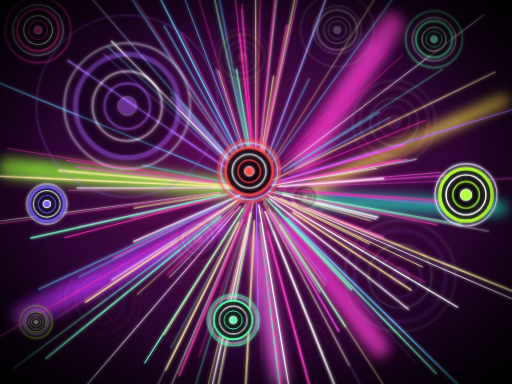
t = 0.00 s
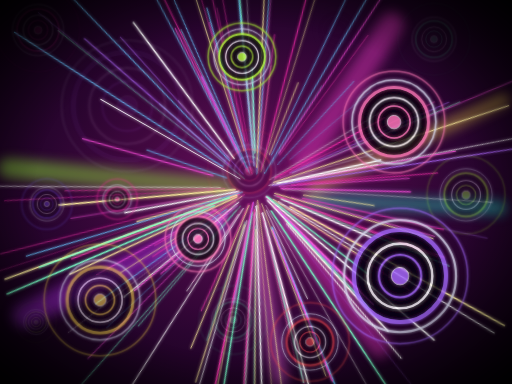
t = 0.71 s
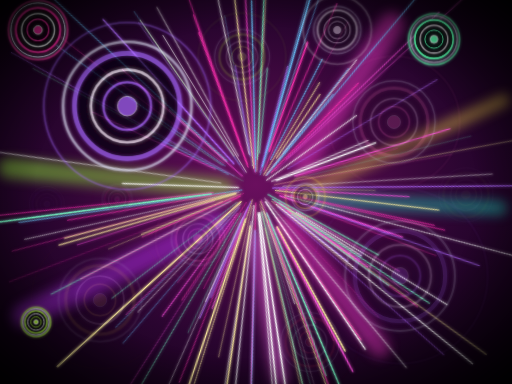
t = 1.40 s
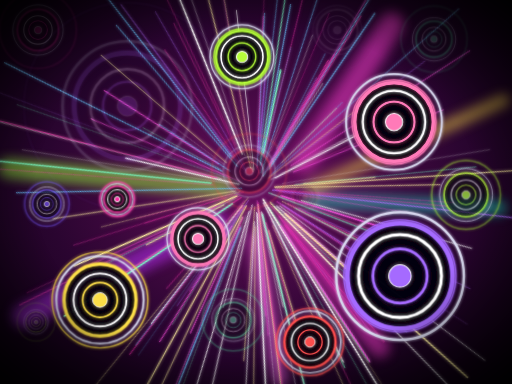
t = 2.00 s
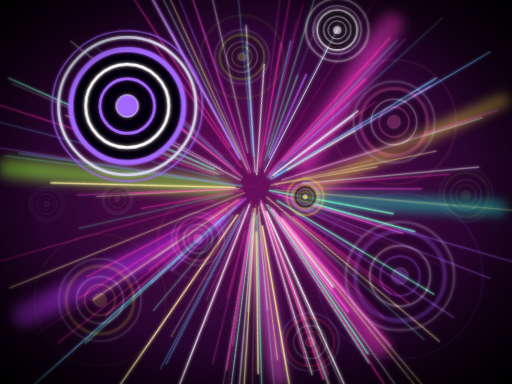
t = 2.80 s
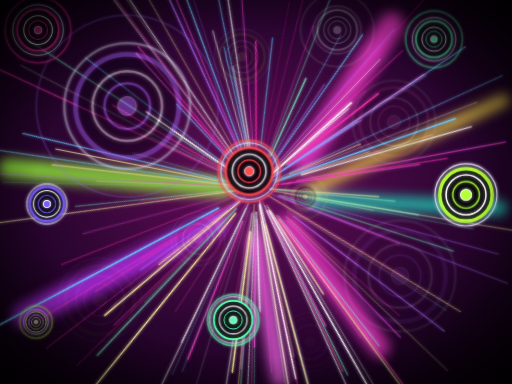
t = 3.20 s

The animated SVG that drew these frames (rendered in a browser with its animation timeline set to each time). Animation: 10 CSS @keyframes rules; one cycle of 4.00 s, repeats indefinitely.

<svg xmlns="http://www.w3.org/2000/svg" viewBox="0 0 1280 960">
<style>
.beat{transform-box:fill-box;transform-origin:center;animation:beat 1.6s ease-out infinite;animation-delay:var(--d)}
.beat2{transform-box:fill-box;transform-origin:center;animation:beat2 1.6s ease-out infinite;animation-delay:var(--d)}
.rip{transform-box:fill-box;transform-origin:center;opacity:0;animation:rip 1.6s ease-out infinite;animation-delay:var(--d)}
.ray{transform-origin:640px 470px;animation:ray 1.6s ease-in-out infinite,rot var(--t) linear infinite var(--r);animation-delay:var(--d),0s}
.sp{opacity:0;animation:ghost 1.6s ease-out infinite;animation-delay:var(--d)}
.glow{animation:glow .8s ease-out infinite}
.key{opacity:.15;animation:key 1.6s ease-in-out infinite;animation-delay:var(--d)}
.tw{animation:tw 2.4s ease-in-out infinite;animation-delay:var(--d)}
.fl{animation:fl 4s ease-in-out infinite;animation-delay:var(--d)}
@keyframes ghost{0%{opacity:1}12%{opacity:1}60%{opacity:.18}100%{opacity:0}}
@keyframes beat{0%{transform:scale(1.14)}35%{transform:scale(.95)}100%{transform:scale(1)}}
@keyframes beat2{0%{transform:scale(1.28)}35%{transform:scale(.9)}100%{transform:scale(1)}}
@keyframes rip{0%{opacity:.9;transform:scale(1)}100%{opacity:0;transform:scale(1.7)}}
@keyframes rot{to{transform:rotate(360deg)}}
@keyframes ray{0%,100%{opacity:.35}50%{opacity:1}}
@keyframes glow{0%{opacity:1}100%{opacity:.55}}
@keyframes key{0%,100%{opacity:.15}50%{opacity:1}}
@keyframes tw{50%{opacity:.2}}
@keyframes fl{50%{transform:translateY(-14px)}}
</style>
<defs>
<radialGradient id="bg" cx="50%" cy="48%" r="75%"><stop offset="0" stop-color="#6a0f5e"/><stop offset=".55" stop-color="#2a0530"/><stop offset="1" stop-color="#050008"/></radialGradient>
<radialGradient id="vg" cx="50%" cy="50%" r="72%"><stop offset=".6" stop-color="#000" stop-opacity="0"/><stop offset="1" stop-color="#000" stop-opacity=".95"/></radialGradient>
<filter id="g" x="-30%" y="-30%" width="160%" height="160%"><feGaussianBlur stdDeviation="4" result="b"/><feMerge><feMergeNode in="b"/><feMergeNode in="SourceGraphic"/></feMerge></filter>
<filter id="g2" x="-30%" y="-30%" width="160%" height="160%"><feGaussianBlur stdDeviation="14"/></filter>
</defs>
<rect width="1280" height="960" fill="url(#bg)"/>
<g filter="url(#g2)" class="glow"><line x1="20" y1="420" x2="560" y2="470" stroke="#9aff3a" stroke-width="50" stroke-linecap="round" opacity=".75"/><line x1="1260" y1="250" x2="780" y2="470" stroke="#ffe14a" stroke-width="30" stroke-linecap="round" opacity=".75"/><line x1="1250" y1="520" x2="780" y2="500" stroke="#19e0c0" stroke-width="36" stroke-linecap="round" opacity=".75"/><line x1="980" y1="60" x2="760" y2="400" stroke="#ff3fd0" stroke-width="60" stroke-linecap="round" opacity=".75"/><line x1="60" y1="790" x2="540" y2="560" stroke="#c030ff" stroke-width="60" stroke-linecap="round" opacity=".75"/><line x1="950" y1="870" x2="720" y2="560" stroke="#ff3fd0" stroke-width="50" stroke-linecap="round" opacity=".75"/><line x1="700" y1="950" x2="640" y2="600" stroke="#ff6af0" stroke-width="40" stroke-linecap="round" opacity=".75"/></g><g filter="url(#g)"><line class="ray" style="--d:0.59s;--t:9.9s;--r:normal" x1="621" y1="509" x2="375" y2="1000" stroke="#ffffff" stroke-width="1" stroke-linecap="round"/><line class="ray" style="--d:0.09s;--t:26.1s;--r:normal" x1="707" y1="486" x2="945" y2="543" stroke="#ffffff" stroke-width="3" stroke-linecap="round"/><line class="ray" style="--d:0.08s;--t:15.1s;--r:normal" x1="584" y1="410" x2="429" y2="243" stroke="#b06aff" stroke-width="3" stroke-linecap="round"/><line class="ray" style="--d:0.16s;--t:26.3s;--r:normal" x1="629" y1="512" x2="557" y2="796" stroke="#ff2fb0" stroke-width="1.5" stroke-linecap="round"/><line class="ray" style="--d:0.79s;--t:25.0s;--r:reverse" x1="585" y1="527" x2="424" y2="693" stroke="#ffffff" stroke-width="1.5" stroke-linecap="round"/><line class="ray" style="--d:1.12s;--t:15.8s;--r:reverse" x1="530" y1="494" x2="197" y2="567" stroke="#ff4fe0" stroke-width="1.5" stroke-linecap="round"/><line class="ray" style="--d:0.19s;--t:21.4s;--r:reverse" x1="533" y1="453" x2="18" y2="371" stroke="#ff2fb0" stroke-width="1" stroke-linecap="round"/><line class="ray" style="--d:1.22s;--t:26.3s;--r:reverse" x1="683" y1="530" x2="813" y2="714" stroke="#fff0a0" stroke-width="1" stroke-linecap="round"/><line class="ray" style="--d:0.11s;--t:11.0s;--r:reverse" x1="607" y1="522" x2="362" y2="907" stroke="#7affc8" stroke-width="3" stroke-linecap="round"/><line class="ray" style="--d:1.04s;--t:39.8s;--r:reverse" x1="551" y1="485" x2="335" y2="520" stroke="#fff0a0" stroke-width="2" stroke-linecap="round"/><line class="ray" style="--d:0.57s;--t:27.5s;--r:reverse" x1="626" y1="533" x2="510" y2="1057" stroke="#ffffff" stroke-width="3" stroke-linecap="round"/><line class="ray" style="--d:0.63s;--t:35.9s;--r:normal" x1="732" y1="506" x2="959" y2="594" stroke="#ff4fe0" stroke-width="3" stroke-linecap="round"/><line class="ray" style="--d:1.38s;--t:16.9s;--r:reverse" x1="673" y1="527" x2="847" y2="828" stroke="#ff4fe0" stroke-width="3" stroke-linecap="round"/><line class="ray" style="--d:0.13s;--t:12.8s;--r:normal" x1="731" y1="462" x2="1101" y2="431" stroke="#ff4fe0" stroke-width="1.5" stroke-linecap="round"/><line class="ray" style="--d:0.23s;--t:25.1s;--r:reverse" x1="744" y1="478" x2="1006" y2="498" stroke="#ff2fb0" stroke-width="1" stroke-linecap="round"/><line class="ray" style="--d:0.73s;--t:35.9s;--r:reverse" x1="728" y1="443" x2="1145" y2="317" stroke="#b06aff" stroke-width="1" stroke-linecap="round"/><line class="ray" style="--d:0.30s;--t:39.5s;--r:reverse" x1="588" y1="509" x2="230" y2="775" stroke="#6ac8ff" stroke-width="1" stroke-linecap="round"/><line class="ray" style="--d:0.86s;--t:38.4s;--r:normal" x1="672" y1="522" x2="800" y2="730" stroke="#ffffff" stroke-width="1.5" stroke-linecap="round"/><line class="ray" style="--d:1.53s;--t:27.3s;--r:reverse" x1="684" y1="491" x2="1056" y2="667" stroke="#fff0a0" stroke-width="2" stroke-linecap="round"/><line class="ray" style="--d:0.77s;--t:10.7s;--r:normal" x1="716" y1="544" x2="1182" y2="998" stroke="#6ac8ff" stroke-width="3" stroke-linecap="round"/><line class="ray" style="--d:0.83s;--t:14.6s;--r:reverse" x1="640" y1="373" x2="639" y2="-40" stroke="#fff0a0" stroke-width="1.5" stroke-linecap="round"/><line class="ray" style="--d:1.57s;--t:35.6s;--r:reverse" x1="688" y1="533" x2="817" y2="703" stroke="#b06aff" stroke-width="2" stroke-linecap="round"/><line class="ray" style="--d:1.02s;--t:27.6s;--r:normal" x1="529" y1="457" x2="192" y2="418" stroke="#ff4fe0" stroke-width="2" stroke-linecap="round"/><line class="ray" style="--d:0.83s;--t:19.4s;--r:normal" x1="676" y1="373" x2="859" y2="-126" stroke="#ff4fe0" stroke-width="1.5" stroke-linecap="round"/><line class="ray" style="--d:0.72s;--t:38.0s;--r:reverse" x1="741" y1="463" x2="1146" y2="437" stroke="#ff4fe0" stroke-width="2" stroke-linecap="round"/><line class="ray" style="--d:0.31s;--t:14.5s;--r:normal" x1="700" y1="452" x2="1011" y2="362" stroke="#ff4fe0" stroke-width="3" stroke-linecap="round"/><line class="ray" style="--d:1.46s;--t:33.0s;--r:normal" x1="552" y1="481" x2="-18" y2="555" stroke="#ffffff" stroke-width="1" stroke-linecap="round"/><line class="ray" style="--d:1.28s;--t:39.1s;--r:reverse" x1="594" y1="476" x2="-13" y2="561" stroke="#ff2fb0" stroke-width="1" stroke-linecap="round"/><line class="ray" style="--d:1.59s;--t:8.9s;--r:reverse" x1="546" y1="492" x2="328" y2="544" stroke="#ff4fe0" stroke-width="1.5" stroke-linecap="round"/><line class="ray" style="--d:0.25s;--t:25.5s;--r:normal" x1="655" y1="430" x2="875" y2="-165" stroke="#6ac8ff" stroke-width="2" stroke-linecap="round"/><line class="ray" style="--d:0.69s;--t:35.9s;--r:normal" x1="757" y1="480" x2="1229" y2="523" stroke="#b06aff" stroke-width="1.5" stroke-linecap="round"/><line class="ray" style="--d:0.41s;--t:21.4s;--r:normal" x1="688" y1="479" x2="1153" y2="561" stroke="#7affc8" stroke-width="2" stroke-linecap="round"/><line class="ray" style="--d:1.32s;--t:36.1s;--r:normal" x1="730" y1="506" x2="1299" y2="735" stroke="#fff0a0" stroke-width="3" stroke-linecap="round"/><line class="ray" style="--d:0.97s;--t:32.8s;--r:normal" x1="564" y1="455" x2="357" y2="413" stroke="#6ac8ff" stroke-width="1.5" stroke-linecap="round"/><line class="ray" style="--d:0.52s;--t:24.6s;--r:reverse" x1="674" y1="534" x2="934" y2="1025" stroke="#b06aff" stroke-width="1" stroke-linecap="round"/><line class="ray" style="--d:0.44s;--t:32.7s;--r:reverse" x1="648" y1="431" x2="757" y2="-66" stroke="#ff4fe0" stroke-width="1.5" stroke-linecap="round"/><line class="ray" style="--d:0.98s;--t:24.2s;--r:normal" x1="549" y1="433" x2="-25" y2="198" stroke="#6ac8ff" stroke-width="2" stroke-linecap="round"/><line class="ray" style="--d:1.12s;--t:36.0s;--r:reverse" x1="615" y1="404" x2="451" y2="-32" stroke="#6ac8ff" stroke-width="1.5" stroke-linecap="round"/><line class="ray" style="--d:0.67s;--t:20.6s;--r:reverse" x1="738" y1="419" x2="974" y2="294" stroke="#6ac8ff" stroke-width="1.5" stroke-linecap="round"/><line class="ray" style="--d:1.25s;--t:36.7s;--r:normal" x1="686" y1="493" x2="923" y2="609" stroke="#fff0a0" stroke-width="2" stroke-linecap="round"/><line class="ray" style="--d:1.55s;--t:15.0s;--r:normal" x1="722" y1="437" x2="1063" y2="301" stroke="#ff2fb0" stroke-width="1.5" stroke-linecap="round"/><line class="ray" style="--d:0.26s;--t:21.8s;--r:reverse" x1="581" y1="514" x2="34" y2="921" stroke="#7affc8" stroke-width="1.5" stroke-linecap="round"/><line class="ray" style="--d:0.03s;--t:25.7s;--r:reverse" x1="615" y1="510" x2="410" y2="837" stroke="#fff0a0" stroke-width="2" stroke-linecap="round"/><line class="ray" style="--d:0.18s;--t:37.4s;--r:normal" x1="621" y1="408" x2="487" y2="-36" stroke="#ff2fb0" stroke-width="1" stroke-linecap="round"/><line class="ray" style="--d:0.43s;--t:12.1s;--r:reverse" x1="679" y1="463" x2="1041" y2="398" stroke="#ffffff" stroke-width="1.5" stroke-linecap="round"/><line class="ray" style="--d:0.86s;--t:24.5s;--r:reverse" x1="693" y1="396" x2="1070" y2="-125" stroke="#6ac8ff" stroke-width="1.5" stroke-linecap="round"/><line class="ray" style="--d:0.68s;--t:10.3s;--r:normal" x1="628" y1="434" x2="546" y2="177" stroke="#fff0a0" stroke-width="1.5" stroke-linecap="round"/><line class="ray" style="--d:0.11s;--t:35.6s;--r:reverse" x1="572" y1="394" x2="427" y2="231" stroke="#7affc8" stroke-width="1.5" stroke-linecap="round"/><line class="ray" style="--d:0.07s;--t:30.7s;--r:normal" x1="759" y1="479" x2="1119" y2="505" stroke="#ff2fb0" stroke-width="1.5" stroke-linecap="round"/><line class="ray" style="--d:0.85s;--t:14.6s;--r:reverse" x1="693" y1="460" x2="1000" y2="399" stroke="#ff2fb0" stroke-width="2" stroke-linecap="round"/><line class="ray" style="--d:0.06s;--t:8.6s;--r:normal" x1="594" y1="470" x2="193" y2="470" stroke="#ffffff" stroke-width="2" stroke-linecap="round"/><line class="ray" style="--d:1.05s;--t:25.5s;--r:reverse" x1="588" y1="465" x2="147" y2="426" stroke="#fff0a0" stroke-width="3" stroke-linecap="round"/><line class="ray" style="--d:0.32s;--t:36.2s;--r:normal" x1="697" y1="459" x2="1017" y2="399" stroke="#ff4fe0" stroke-width="2" stroke-linecap="round"/><line class="ray" style="--d:0.11s;--t:31.7s;--r:reverse" x1="589" y1="505" x2="387" y2="643" stroke="#ff4fe0" stroke-width="1" stroke-linecap="round"/><line class="ray" style="--d:0.96s;--t:30.2s;--r:normal" x1="608" y1="485" x2="97" y2="723" stroke="#6ac8ff" stroke-width="2" stroke-linecap="round"/><line class="ray" style="--d:1.54s;--t:39.1s;--r:reverse" x1="597" y1="481" x2="162" y2="594" stroke="#ff2fb0" stroke-width="2" stroke-linecap="round"/><line class="ray" style="--d:0.00s;--t:20.2s;--r:reverse" x1="644" y1="587" x2="655" y2="898" stroke="#ff2fb0" stroke-width="1.5" stroke-linecap="round"/><line class="ray" style="--d:0.15s;--t:34.1s;--r:normal" x1="624" y1="558" x2="568" y2="863" stroke="#7affc8" stroke-width="1" stroke-linecap="round"/><line class="ray" style="--d:0.14s;--t:38.6s;--r:normal" x1="613" y1="490" x2="405" y2="642" stroke="#ff2fb0" stroke-width="1.5" stroke-linecap="round"/><line class="ray" style="--d:1.15s;--t:23.8s;--r:reverse" x1="588" y1="391" x2="255" y2="-117" stroke="#6ac8ff" stroke-width="2" stroke-linecap="round"/><line class="ray" style="--d:1.17s;--t:34.0s;--r:normal" x1="626" y1="383" x2="591" y2="173" stroke="#7affc8" stroke-width="3" stroke-linecap="round"/><line class="ray" style="--d:1.32s;--t:26.7s;--r:normal" x1="723" y1="418" x2="1107" y2="173" stroke="#7affc8" stroke-width="1" stroke-linecap="round"/><line class="ray" style="--d:1.34s;--t:25.9s;--r:normal" x1="669" y1="487" x2="1144" y2="768" stroke="#ffffff" stroke-width="3" stroke-linecap="round"/><line class="ray" style="--d:1.28s;--t:31.9s;--r:normal" x1="576" y1="405" x2="279" y2="103" stroke="#ffffff" stroke-width="3" stroke-linecap="round"/><line class="ray" style="--d:1.35s;--t:15.5s;--r:normal" x1="621" y1="440" x2="298" y2="-64" stroke="#ff2fb0" stroke-width="1" stroke-linecap="round"/><line class="ray" style="--d:0.12s;--t:37.1s;--r:reverse" x1="651" y1="558" x2="700" y2="967" stroke="#7affc8" stroke-width="3" stroke-linecap="round"/><line class="ray" style="--d:0.53s;--t:28.8s;--r:reverse" x1="649" y1="385" x2="703" y2="-115" stroke="#ffffff" stroke-width="1.5" stroke-linecap="round"/><line class="ray" style="--d:1.56s;--t:11.2s;--r:normal" x1="610" y1="441" x2="270" y2="117" stroke="#6ac8ff" stroke-width="2" stroke-linecap="round"/><line class="ray" style="--d:0.75s;--t:11.8s;--r:normal" x1="615" y1="420" x2="402" y2="-1" stroke="#6ac8ff" stroke-width="3" stroke-linecap="round"/><line class="ray" style="--d:0.12s;--t:24.2s;--r:reverse" x1="626" y1="505" x2="448" y2="939" stroke="#ff2fb0" stroke-width="3" stroke-linecap="round"/><line class="ray" style="--d:0.93s;--t:12.5s;--r:reverse" x1="705" y1="468" x2="1359" y2="443" stroke="#ff4fe0" stroke-width="1" stroke-linecap="round"/><line class="ray" style="--d:1.42s;--t:30.5s;--r:normal" x1="680" y1="458" x2="1284" y2="273" stroke="#b06aff" stroke-width="2" stroke-linecap="round"/><line class="ray" style="--d:1.52s;--t:29.8s;--r:reverse" x1="531" y1="471" x2="171" y2="476" stroke="#ff4fe0" stroke-width="1" stroke-linecap="round"/><line class="ray" style="--d:1.34s;--t:8.1s;--r:reverse" x1="626" y1="510" x2="497" y2="892" stroke="#ff2fb0" stroke-width="1" stroke-linecap="round"/><line class="ray" style="--d:1.44s;--t:17.3s;--r:reverse" x1="662" y1="435" x2="1025" y2="-144" stroke="#fff0a0" stroke-width="1" stroke-linecap="round"/><line class="ray" style="--d:1.48s;--t:32.2s;--r:normal" x1="700" y1="496" x2="1280" y2="747" stroke="#ffffff" stroke-width="2" stroke-linecap="round"/><line class="ray" style="--d:0.40s;--t:16.5s;--r:reverse" x1="633" y1="504" x2="526" y2="1057" stroke="#fff0a0" stroke-width="1.5" stroke-linecap="round"/><line class="ray" style="--d:1.46s;--t:38.1s;--r:normal" x1="663" y1="529" x2="913" y2="1157" stroke="#ffffff" stroke-width="3" stroke-linecap="round"/><line class="ray" style="--d:1.03s;--t:17.2s;--r:normal" x1="633" y1="436" x2="520" y2="-150" stroke="#6ac8ff" stroke-width="1.5" stroke-linecap="round"/><line class="ray" style="--d:0.45s;--t:16.2s;--r:reverse" x1="708" y1="428" x2="948" y2="280" stroke="#6ac8ff" stroke-width="2" stroke-linecap="round"/><line class="ray" style="--d:0.19s;--t:28.6s;--r:normal" x1="597" y1="499" x2="214" y2="755" stroke="#fff0a0" stroke-width="3" stroke-linecap="round"/><line class="ray" style="--d:1.45s;--t:39.9s;--r:reverse" x1="669" y1="578" x2="776" y2="971" stroke="#ff4fe0" stroke-width="3" stroke-linecap="round"/><line class="ray" style="--d:0.89s;--t:18.2s;--r:reverse" x1="569" y1="505" x2="283" y2="645" stroke="#ff4fe0" stroke-width="2" stroke-linecap="round"/><line class="ray" style="--d:0.61s;--t:31.9s;--r:normal" x1="636" y1="551" x2="603" y2="1175" stroke="#fff0a0" stroke-width="3" stroke-linecap="round"/><line class="ray" style="--d:0.20s;--t:24.1s;--r:normal" x1="597" y1="512" x2="418" y2="686" stroke="#ff2fb0" stroke-width="2" stroke-linecap="round"/><line class="ray" style="--d:0.69s;--t:18.0s;--r:normal" x1="732" y1="531" x2="1028" y2="725" stroke="#fff0a0" stroke-width="3" stroke-linecap="round"/><line class="ray" style="--d:1.55s;--t:23.7s;--r:normal" x1="688" y1="519" x2="1091" y2="934" stroke="#7affc8" stroke-width="3" stroke-linecap="round"/><line class="ray" style="--d:1.56s;--t:16.0s;--r:normal" x1="552" y1="541" x2="115" y2="896" stroke="#7affc8" stroke-width="3" stroke-linecap="round"/><line class="ray" style="--d:0.14s;--t:32.9s;--r:normal" x1="647" y1="513" x2="762" y2="1206" stroke="#ffffff" stroke-width="3" stroke-linecap="round"/><line class="ray" style="--d:1.54s;--t:28.0s;--r:reverse" x1="650" y1="420" x2="785" y2="-237" stroke="#fff0a0" stroke-width="2" stroke-linecap="round"/><line class="ray" style="--d:0.62s;--t:15.2s;--r:normal" x1="627" y1="432" x2="540" y2="172" stroke="#b06aff" stroke-width="1.5" stroke-linecap="round"/><line class="ray" style="--d:0.76s;--t:15.5s;--r:normal" x1="697" y1="474" x2="1140" y2="503" stroke="#ff2fb0" stroke-width="1.5" stroke-linecap="round"/><line class="ray" style="--d:0.31s;--t:36.3s;--r:reverse" x1="706" y1="482" x2="1222" y2="578" stroke="#ffffff" stroke-width="1" stroke-linecap="round"/><line class="ray" style="--d:0.79s;--t:30.3s;--r:reverse" x1="684" y1="495" x2="1062" y2="706" stroke="#ff2fb0" stroke-width="1.5" stroke-linecap="round"/><line class="ray" style="--d:0.33s;--t:39.0s;--r:reverse" x1="597" y1="520" x2="456" y2="686" stroke="#ff2fb0" stroke-width="1" stroke-linecap="round"/><line class="ray" style="--d:0.17s;--t:28.0s;--r:normal" x1="645" y1="423" x2="690" y2="-31" stroke="#ff2fb0" stroke-width="2" stroke-linecap="round"/><line class="ray" style="--d:1.48s;--t:9.7s;--r:normal" x1="699" y1="425" x2="1211" y2="36" stroke="#ffffff" stroke-width="1.5" stroke-linecap="round"/><line class="ray" style="--d:0.63s;--t:36.7s;--r:reverse" x1="682" y1="463" x2="941" y2="421" stroke="#ffffff" stroke-width="1.5" stroke-linecap="round"/><line class="ray" style="--d:0.30s;--t:37.9s;--r:reverse" x1="627" y1="351" x2="561" y2="-253" stroke="#ff2fb0" stroke-width="1.5" stroke-linecap="round"/><line class="ray" style="--d:0.71s;--t:11.5s;--r:normal" x1="728" y1="488" x2="1092" y2="562" stroke="#ff2fb0" stroke-width="2" stroke-linecap="round"/><line class="ray" style="--d:0.61s;--t:32.6s;--r:reverse" x1="629" y1="531" x2="502" y2="1196" stroke="#ffffff" stroke-width="1.5" stroke-linecap="round"/><line class="ray" style="--d:0.60s;--t:37.4s;--r:normal" x1="670" y1="408" x2="773" y2="197" stroke="#6ac8ff" stroke-width="1.5" stroke-linecap="round"/><line class="ray" style="--d:0.40s;--t:28.0s;--r:reverse" x1="597" y1="556" x2="414" y2="925" stroke="#fff0a0" stroke-width="3" stroke-linecap="round"/><line class="ray" style="--d:0.31s;--t:10.0s;--r:reverse" x1="672" y1="478" x2="940" y2="548" stroke="#ffffff" stroke-width="2" stroke-linecap="round"/><line class="ray" style="--d:1.19s;--t:30.1s;--r:reverse" x1="601" y1="516" x2="159" y2="1030" stroke="#ffffff" stroke-width="2" stroke-linecap="round"/><line class="ray" style="--d:0.04s;--t:15.5s;--r:reverse" x1="612" y1="561" x2="474" y2="1011" stroke="#7affc8" stroke-width="1" stroke-linecap="round"/><line class="ray" style="--d:1.46s;--t:34.1s;--r:normal" x1="625" y1="400" x2="500" y2="-167" stroke="#7affc8" stroke-width="2" stroke-linecap="round"/><line class="ray" style="--d:1.32s;--t:32.7s;--r:normal" x1="682" y1="450" x2="1238" y2="180" stroke="#fff0a0" stroke-width="2" stroke-linecap="round"/><line class="ray" style="--d:0.82s;--t:20.5s;--r:normal" x1="612" y1="522" x2="427" y2="871" stroke="#7affc8" stroke-width="1" stroke-linecap="round"/><line class="ray" style="--d:0.26s;--t:21.6s;--r:normal" x1="641" y1="506" x2="645" y2="766" stroke="#b06aff" stroke-width="2" stroke-linecap="round"/><line class="ray" style="--d:0.80s;--t:30.7s;--r:reverse" x1="694" y1="466" x2="959" y2="446" stroke="#ffffff" stroke-width="3" stroke-linecap="round"/><line class="ray" style="--d:1.20s;--t:35.1s;--r:normal" x1="659" y1="507" x2="873" y2="914" stroke="#fff0a0" stroke-width="1.5" stroke-linecap="round"/><line class="ray" style="--d:0.41s;--t:16.3s;--r:reverse" x1="650" y1="415" x2="717" y2="63" stroke="#ff2fb0" stroke-width="2" stroke-linecap="round"/><line class="ray" style="--d:0.52s;--t:20.7s;--r:normal" x1="641" y1="522" x2="646" y2="824" stroke="#b06aff" stroke-width="1.5" stroke-linecap="round"/><line class="ray" style="--d:1.59s;--t:11.3s;--r:reverse" x1="589" y1="468" x2="-27" y2="439" stroke="#fff0a0" stroke-width="3" stroke-linecap="round"/><line class="ray" style="--d:1.40s;--t:15.5s;--r:normal" x1="678" y1="436" x2="1007" y2="137" stroke="#ff2fb0" stroke-width="1" stroke-linecap="round"/><line class="ray" style="--d:0.82s;--t:13.7s;--r:reverse" x1="684" y1="579" x2="848" y2="990" stroke="#ffffff" stroke-width="2" stroke-linecap="round"/><line class="ray" style="--d:0.35s;--t:19.8s;--r:normal" x1="654" y1="381" x2="684" y2="190" stroke="#fff0a0" stroke-width="2" stroke-linecap="round"/><line class="ray" style="--d:1.30s;--t:34.2s;--r:reverse" x1="755" y1="503" x2="927" y2="552" stroke="#fff0a0" stroke-width="1.5" stroke-linecap="round"/><line class="ray" style="--d:1.27s;--t:25.5s;--r:normal" x1="620" y1="428" x2="453" y2="83" stroke="#ff4fe0" stroke-width="1" stroke-linecap="round"/><line class="ray" style="--d:1.04s;--t:20.7s;--r:reverse" x1="555" y1="525" x2="138" y2="797" stroke="#ff4fe0" stroke-width="1" stroke-linecap="round"/><line class="ray" style="--d:1.19s;--t:36.3s;--r:reverse" x1="593" y1="500" x2="279" y2="700" stroke="#ffffff" stroke-width="2" stroke-linecap="round"/><line class="ray" style="--d:0.63s;--t:21.0s;--r:normal" x1="547" y1="524" x2="-16" y2="850" stroke="#ff2fb0" stroke-width="1.5" stroke-linecap="round"/><line class="ray" style="--d:0.92s;--t:19.7s;--r:normal" x1="600" y1="488" x2="334" y2="604" stroke="#ffffff" stroke-width="3" stroke-linecap="round"/><line class="ray" style="--d:0.14s;--t:27.9s;--r:reverse" x1="664" y1="495" x2="879" y2="724" stroke="#7affc8" stroke-width="3" stroke-linecap="round"/><line class="ray" style="--d:1.48s;--t:11.5s;--r:reverse" x1="636" y1="425" x2="604" y2="24" stroke="#ff4fe0" stroke-width="1.5" stroke-linecap="round"/><line class="ray" style="--d:1.34s;--t:9.4s;--r:reverse" x1="642" y1="369" x2="655" y2="-196" stroke="#ff2fb0" stroke-width="1.5" stroke-linecap="round"/><line class="ray" style="--d:1.02s;--t:35.4s;--r:reverse" x1="607" y1="548" x2="409" y2="1008" stroke="#ffffff" stroke-width="1.5" stroke-linecap="round"/><line class="ray" style="--d:0.07s;--t:38.0s;--r:normal" x1="604" y1="439" x2="259" y2="135" stroke="#b06aff" stroke-width="1.5" stroke-linecap="round"/><line class="ray" style="--d:0.07s;--t:26.0s;--r:normal" x1="609" y1="497" x2="343" y2="736" stroke="#fff0a0" stroke-width="1.5" stroke-linecap="round"/><line class="ray" style="--d:1.04s;--t:17.9s;--r:normal" x1="611" y1="419" x2="410" y2="64" stroke="#6ac8ff" stroke-width="2" stroke-linecap="round"/><line class="ray" style="--d:0.04s;--t:27.8s;--r:reverse" x1="560" y1="510" x2="198" y2="692" stroke="#6ac8ff" stroke-width="1.5" stroke-linecap="round"/><line class="ray" style="--d:1.34s;--t:33.9s;--r:reverse" x1="571" y1="485" x2="77" y2="595" stroke="#7affc8" stroke-width="3" stroke-linecap="round"/><line class="ray" style="--d:0.81s;--t:29.0s;--r:normal" x1="673" y1="496" x2="1021" y2="773" stroke="#ffffff" stroke-width="3" stroke-linecap="round"/><line class="ray" style="--d:0.09s;--t:24.1s;--r:reverse" x1="616" y1="442" x2="226" y2="-8" stroke="#7affc8" stroke-width="1" stroke-linecap="round"/><line class="ray" style="--d:0.31s;--t:39.4s;--r:reverse" x1="582" y1="388" x2="472" y2="231" stroke="#ffffff" stroke-width="1" stroke-linecap="round"/><line class="ray" style="--d:0.10s;--t:19.2s;--r:reverse" x1="616" y1="570" x2="484" y2="1113" stroke="#fff0a0" stroke-width="1.5" stroke-linecap="round"/><line class="ray" style="--d:0.23s;--t:24.1s;--r:reverse" x1="700" y1="563" x2="863" y2="816" stroke="#7affc8" stroke-width="3" stroke-linecap="round"/><line class="ray" style="--d:0.06s;--t:13.8s;--r:normal" x1="654" y1="522" x2="775" y2="975" stroke="#ff2fb0" stroke-width="2" stroke-linecap="round"/><line class="ray" style="--d:1.27s;--t:16.5s;--r:normal" x1="604" y1="428" x2="354" y2="139" stroke="#6ac8ff" stroke-width="1.5" stroke-linecap="round"/><line class="ray" style="--d:0.40s;--t:25.1s;--r:reverse" x1="599" y1="423" x2="182" y2="-58" stroke="#b06aff" stroke-width="1" stroke-linecap="round"/><line class="ray" style="--d:0.58s;--t:32.5s;--r:reverse" x1="635" y1="407" x2="605" y2="11" stroke="#ff2fb0" stroke-width="1.5" stroke-linecap="round"/><line class="ray" style="--d:0.50s;--t:38.9s;--r:reverse" x1="651" y1="555" x2="733" y2="1204" stroke="#ff2fb0" stroke-width="2" stroke-linecap="round"/><line class="ray" style="--d:0.67s;--t:19.7s;--r:normal" x1="630" y1="373" x2="599" y2="86" stroke="#ff2fb0" stroke-width="3" stroke-linecap="round"/><line class="ray" style="--d:0.00s;--t:19.4s;--r:normal" x1="674" y1="507" x2="1041" y2="908" stroke="#ffffff" stroke-width="1" stroke-linecap="round"/><line class="ray" style="--d:0.33s;--t:28.0s;--r:reverse" x1="563" y1="459" x2="167" y2="401" stroke="#ff2fb0" stroke-width="1.5" stroke-linecap="round"/><line class="ray" style="--d:0.72s;--t:10.0s;--r:normal" x1="657" y1="496" x2="1001" y2="1028" stroke="#fff0a0" stroke-width="1.5" stroke-linecap="round"/><line class="ray" style="--d:0.09s;--t:34.3s;--r:reverse" x1="709" y1="397" x2="967" y2="128" stroke="#ff2fb0" stroke-width="1" stroke-linecap="round"/><line class="ray" style="--d:0.40s;--t:36.9s;--r:normal" x1="572" y1="424" x2="169" y2="151" stroke="#b06aff" stroke-width="3" stroke-linecap="round"/><line class="ray" style="--d:1.46s;--t:11.4s;--r:normal" x1="670" y1="482" x2="982" y2="609" stroke="#ff4fe0" stroke-width="1" stroke-linecap="round"/></g><g class="sp" style="--d:-0.40s" transform="translate(95 75)" filter="url(#g)" fill="none"><circle class="rip" style="--d:-0.40s" r="65" stroke="#ff2fa6" stroke-width="3"/><circle class="beat" style="--d:-0.40s" r="65" stroke="#d8d8ee" stroke-width="2.3"/><circle class="beat" style="--d:-0.40s" r="53" fill="#06000c" fill-opacity=".85" stroke="#ff2fa6" stroke-width="4.6"/><circle class="beat2" style="--d:-0.40s" r="38" stroke="#ffffff" stroke-width="3.0"/><circle class="beat2" style="--d:-0.40s" r="25" stroke="#ff2fa6" stroke-width="2.7"/><circle class="beat2" style="--d:-0.40s" r="10" fill="#ff2fa6" stroke="#fff" stroke-width="2"/></g><g class="sp" style="--d:-1.20s" transform="translate(605 142)" filter="url(#g)" fill="none"><circle class="rip" style="--d:-1.20s" r="70" stroke="#b6ff3a" stroke-width="3"/><circle class="beat" style="--d:-1.20s" r="70" stroke="#d8d8ee" stroke-width="2.5"/><circle class="beat" style="--d:-1.20s" r="57" fill="#06000c" fill-opacity=".85" stroke="#b6ff3a" stroke-width="5.0"/><circle class="beat2" style="--d:-1.20s" r="41" stroke="#ffffff" stroke-width="3.2"/><circle class="beat2" style="--d:-1.20s" r="27" stroke="#b6ff3a" stroke-width="2.9"/><circle class="beat2" style="--d:-1.20s" r="11" fill="#b6ff3a" stroke="#fff" stroke-width="2"/></g><g class="sp" style="--d:-0.60s" transform="translate(318 265)" filter="url(#g)" fill="none"><circle class="rip" style="--d:-0.60s" r="165" stroke="#a56bff" stroke-width="3"/><circle class="beat" style="--d:-0.60s" r="165" stroke="#d8d8ee" stroke-width="5.9"/><circle class="beat" style="--d:-0.60s" r="135" fill="#06000c" fill-opacity=".85" stroke="#a56bff" stroke-width="11.8"/><circle class="beat2" style="--d:-0.60s" r="96" stroke="#ffffff" stroke-width="7.5"/><circle class="beat2" style="--d:-0.60s" r="63" stroke="#a56bff" stroke-width="6.9"/><circle class="beat2" style="--d:-0.60s" r="26" fill="#a56bff" stroke="#fff" stroke-width="2"/></g><g class="sp" style="--d:-1.20s" transform="translate(985 305)" filter="url(#g)" fill="none"><circle class="rip" style="--d:-1.20s" r="105" stroke="#ff7ab8" stroke-width="3"/><circle class="beat" style="--d:-1.20s" r="105" stroke="#d8d8ee" stroke-width="3.8"/><circle class="beat" style="--d:-1.20s" r="86" fill="#06000c" fill-opacity=".85" stroke="#ff7ab8" stroke-width="7.5"/><circle class="beat2" style="--d:-1.20s" r="61" stroke="#ffffff" stroke-width="4.8"/><circle class="beat2" style="--d:-1.20s" r="40" stroke="#ff7ab8" stroke-width="4.4"/><circle class="beat2" style="--d:-1.20s" r="17" fill="#ff7ab8" stroke="#fff" stroke-width="2"/></g><g class="sp" style="--d:-0.40s" transform="translate(1085 98)" filter="url(#g)" fill="none"><circle class="rip" style="--d:-0.40s" r="56" stroke="#5cffb0" stroke-width="3"/><circle class="beat" style="--d:-0.40s" r="56" stroke="#d8d8ee" stroke-width="2.0"/><circle class="beat" style="--d:-0.40s" r="46" fill="#06000c" fill-opacity=".85" stroke="#5cffb0" stroke-width="4.0"/><circle class="beat2" style="--d:-0.40s" r="32" stroke="#ffffff" stroke-width="2.5"/><circle class="beat2" style="--d:-0.40s" r="21" stroke="#5cffb0" stroke-width="2.3"/><circle class="beat2" style="--d:-0.40s" r="9" fill="#5cffb0" stroke="#fff" stroke-width="2"/></g><g class="sp" style="--d:-0.80s" transform="translate(843 75)" filter="url(#g)" fill="none"><circle class="rip" style="--d:-0.80s" r="62" stroke="#ffffff" stroke-width="3"/><circle class="beat" style="--d:-0.80s" r="62" stroke="#d8d8ee" stroke-width="2.2"/><circle class="beat" style="--d:-0.80s" r="51" fill="#06000c" fill-opacity=".85" stroke="#ffffff" stroke-width="4.4"/><circle class="beat2" style="--d:-0.80s" r="36" stroke="#ffffff" stroke-width="2.8"/><circle class="beat2" style="--d:-0.80s" r="24" stroke="#ffffff" stroke-width="2.6"/><circle class="beat2" style="--d:-0.80s" r="10" fill="#ffffff" stroke="#fff" stroke-width="2"/></g><g class="sp" style="--d:-0.20s" transform="translate(623 428)" filter="url(#g)" fill="none"><circle class="rip" style="--d:-0.20s" r="68" stroke="#ff4f4f" stroke-width="3"/><circle class="beat" style="--d:-0.20s" r="68" stroke="#d8d8ee" stroke-width="2.4"/><circle class="beat" style="--d:-0.20s" r="56" fill="#06000c" fill-opacity=".85" stroke="#ff4f4f" stroke-width="4.9"/><circle class="beat2" style="--d:-0.20s" r="39" stroke="#ffffff" stroke-width="3.1"/><circle class="beat2" style="--d:-0.20s" r="26" stroke="#ff4f4f" stroke-width="2.8"/><circle class="beat2" style="--d:-0.20s" r="11" fill="#ff4f4f" stroke="#fff" stroke-width="2"/></g><g class="sp" style="--d:-0.80s" transform="translate(763 492)" filter="url(#g)" fill="none"><circle class="rip" style="--d:-0.80s" r="36" stroke="#ffe14a" stroke-width="3"/><circle class="beat" style="--d:-0.80s" r="36" stroke="#d8d8ee" stroke-width="2.0"/><circle class="beat" style="--d:-0.80s" r="30" fill="#06000c" fill-opacity=".85" stroke="#ffe14a" stroke-width="2.6"/><circle class="beat2" style="--d:-0.80s" r="21" stroke="#ffffff" stroke-width="2.0"/><circle class="beat2" style="--d:-0.80s" r="14" stroke="#ffe14a" stroke-width="2.0"/><circle class="beat2" style="--d:-0.80s" r="6" fill="#ffe14a" stroke="#fff" stroke-width="2"/></g><g class="sp" style="--d:0.00s" transform="translate(117 510)" filter="url(#g)" fill="none"><circle class="rip" style="--d:0.00s" r="44" stroke="#7a5cff" stroke-width="3"/><circle class="beat" style="--d:0.00s" r="44" stroke="#d8d8ee" stroke-width="2.0"/><circle class="beat" style="--d:0.00s" r="36" fill="#06000c" fill-opacity=".85" stroke="#7a5cff" stroke-width="3.1"/><circle class="beat2" style="--d:0.00s" r="26" stroke="#ffffff" stroke-width="2.0"/><circle class="beat2" style="--d:0.00s" r="17" stroke="#7a5cff" stroke-width="2.0"/><circle class="beat2" style="--d:0.00s" r="7" fill="#7a5cff" stroke="#fff" stroke-width="2"/></g><g class="sp" style="--d:-1.40s" transform="translate(293 498)" filter="url(#g)" fill="none"><circle class="rip" style="--d:-1.40s" r="38" stroke="#ff2fa6" stroke-width="3"/><circle class="beat" style="--d:-1.40s" r="38" stroke="#d8d8ee" stroke-width="2.0"/><circle class="beat" style="--d:-1.40s" r="31" fill="#06000c" fill-opacity=".85" stroke="#ff2fa6" stroke-width="2.7"/><circle class="beat2" style="--d:-1.40s" r="22" stroke="#ffffff" stroke-width="2.0"/><circle class="beat2" style="--d:-1.40s" r="14" stroke="#ff2fa6" stroke-width="2.0"/><circle class="beat2" style="--d:-1.40s" r="6" fill="#ff2fa6" stroke="#fff" stroke-width="2"/></g><g class="sp" style="--d:0.00s" transform="translate(1165 487)" filter="url(#g)" fill="none"><circle class="rip" style="--d:0.00s" r="68" stroke="#b6ff3a" stroke-width="3"/><circle class="beat" style="--d:0.00s" r="68" stroke="#d8d8ee" stroke-width="2.4"/><circle class="beat" style="--d:0.00s" r="56" fill="#06000c" fill-opacity=".85" stroke="#b6ff3a" stroke-width="4.9"/><circle class="beat2" style="--d:0.00s" r="39" stroke="#ffffff" stroke-width="3.1"/><circle class="beat2" style="--d:0.00s" r="26" stroke="#b6ff3a" stroke-width="2.8"/><circle class="beat2" style="--d:0.00s" r="11" fill="#b6ff3a" stroke="#fff" stroke-width="2"/></g><g class="sp" style="--d:-1.20s" transform="translate(495 597)" filter="url(#g)" fill="none"><circle class="rip" style="--d:-1.20s" r="68" stroke="#ff7ab8" stroke-width="3"/><circle class="beat" style="--d:-1.20s" r="68" stroke="#d8d8ee" stroke-width="2.4"/><circle class="beat" style="--d:-1.20s" r="56" fill="#06000c" fill-opacity=".85" stroke="#ff7ab8" stroke-width="4.9"/><circle class="beat2" style="--d:-1.20s" r="39" stroke="#ffffff" stroke-width="3.1"/><circle class="beat2" style="--d:-1.20s" r="26" stroke="#ff7ab8" stroke-width="2.8"/><circle class="beat2" style="--d:-1.20s" r="11" fill="#ff7ab8" stroke="#fff" stroke-width="2"/></g><g class="sp" style="--d:-1.20s" transform="translate(1000 690)" filter="url(#g)" fill="none"><circle class="rip" style="--d:-1.20s" r="140" stroke="#a56bff" stroke-width="3"/><circle class="beat" style="--d:-1.20s" r="140" stroke="#d8d8ee" stroke-width="5.0"/><circle class="beat" style="--d:-1.20s" r="115" fill="#06000c" fill-opacity=".85" stroke="#a56bff" stroke-width="10.0"/><circle class="beat2" style="--d:-1.20s" r="81" stroke="#ffffff" stroke-width="6.4"/><circle class="beat2" style="--d:-1.20s" r="53" stroke="#a56bff" stroke-width="5.8"/><circle class="beat2" style="--d:-1.20s" r="22" fill="#a56bff" stroke="#fff" stroke-width="2"/></g><g class="sp" style="--d:-1.40s" transform="translate(250 750)" filter="url(#g)" fill="none"><circle class="rip" style="--d:-1.40s" r="105" stroke="#ffe14a" stroke-width="3"/><circle class="beat" style="--d:-1.40s" r="105" stroke="#d8d8ee" stroke-width="3.8"/><circle class="beat" style="--d:-1.40s" r="86" fill="#06000c" fill-opacity=".85" stroke="#ffe14a" stroke-width="7.5"/><circle class="beat2" style="--d:-1.40s" r="61" stroke="#ffffff" stroke-width="4.8"/><circle class="beat2" style="--d:-1.40s" r="40" stroke="#ffe14a" stroke-width="4.4"/><circle class="beat2" style="--d:-1.40s" r="17" fill="#ffe14a" stroke="#fff" stroke-width="2"/></g><g class="sp" style="--d:-0.20s" transform="translate(583 800)" filter="url(#g)" fill="none"><circle class="rip" style="--d:-0.20s" r="56" stroke="#5cffb0" stroke-width="3"/><circle class="beat" style="--d:-0.20s" r="56" stroke="#d8d8ee" stroke-width="2.0"/><circle class="beat" style="--d:-0.20s" r="46" fill="#06000c" fill-opacity=".85" stroke="#5cffb0" stroke-width="4.0"/><circle class="beat2" style="--d:-0.20s" r="32" stroke="#ffffff" stroke-width="2.5"/><circle class="beat2" style="--d:-0.20s" r="21" stroke="#5cffb0" stroke-width="2.3"/><circle class="beat2" style="--d:-0.20s" r="9" fill="#5cffb0" stroke="#fff" stroke-width="2"/></g><g class="sp" style="--d:-1.40s" transform="translate(775 855)" filter="url(#g)" fill="none"><circle class="rip" style="--d:-1.40s" r="74" stroke="#ff4f4f" stroke-width="3"/><circle class="beat" style="--d:-1.40s" r="74" stroke="#d8d8ee" stroke-width="2.6"/><circle class="beat" style="--d:-1.40s" r="61" fill="#06000c" fill-opacity=".85" stroke="#ff4f4f" stroke-width="5.3"/><circle class="beat2" style="--d:-1.40s" r="43" stroke="#ffffff" stroke-width="3.4"/><circle class="beat2" style="--d:-1.40s" r="28" stroke="#ff4f4f" stroke-width="3.1"/><circle class="beat2" style="--d:-1.40s" r="12" fill="#ff4f4f" stroke="#fff" stroke-width="2"/></g><g class="sp" style="--d:-0.40s" transform="translate(90 805)" filter="url(#g)" fill="none"><circle class="rip" style="--d:-0.40s" r="32" stroke="#b6ff3a" stroke-width="3"/><circle class="beat" style="--d:-0.40s" r="32" stroke="#d8d8ee" stroke-width="2.0"/><circle class="beat" style="--d:-0.40s" r="26" fill="#06000c" fill-opacity=".85" stroke="#b6ff3a" stroke-width="2.5"/><circle class="beat2" style="--d:-0.40s" r="19" stroke="#ffffff" stroke-width="2.0"/><circle class="beat2" style="--d:-0.40s" r="12" stroke="#b6ff3a" stroke-width="2.0"/><circle class="beat2" style="--d:-0.40s" r="5" fill="#b6ff3a" stroke="#fff" stroke-width="2"/></g><rect width="1280" height="960" fill="url(#vg)"/></svg>
